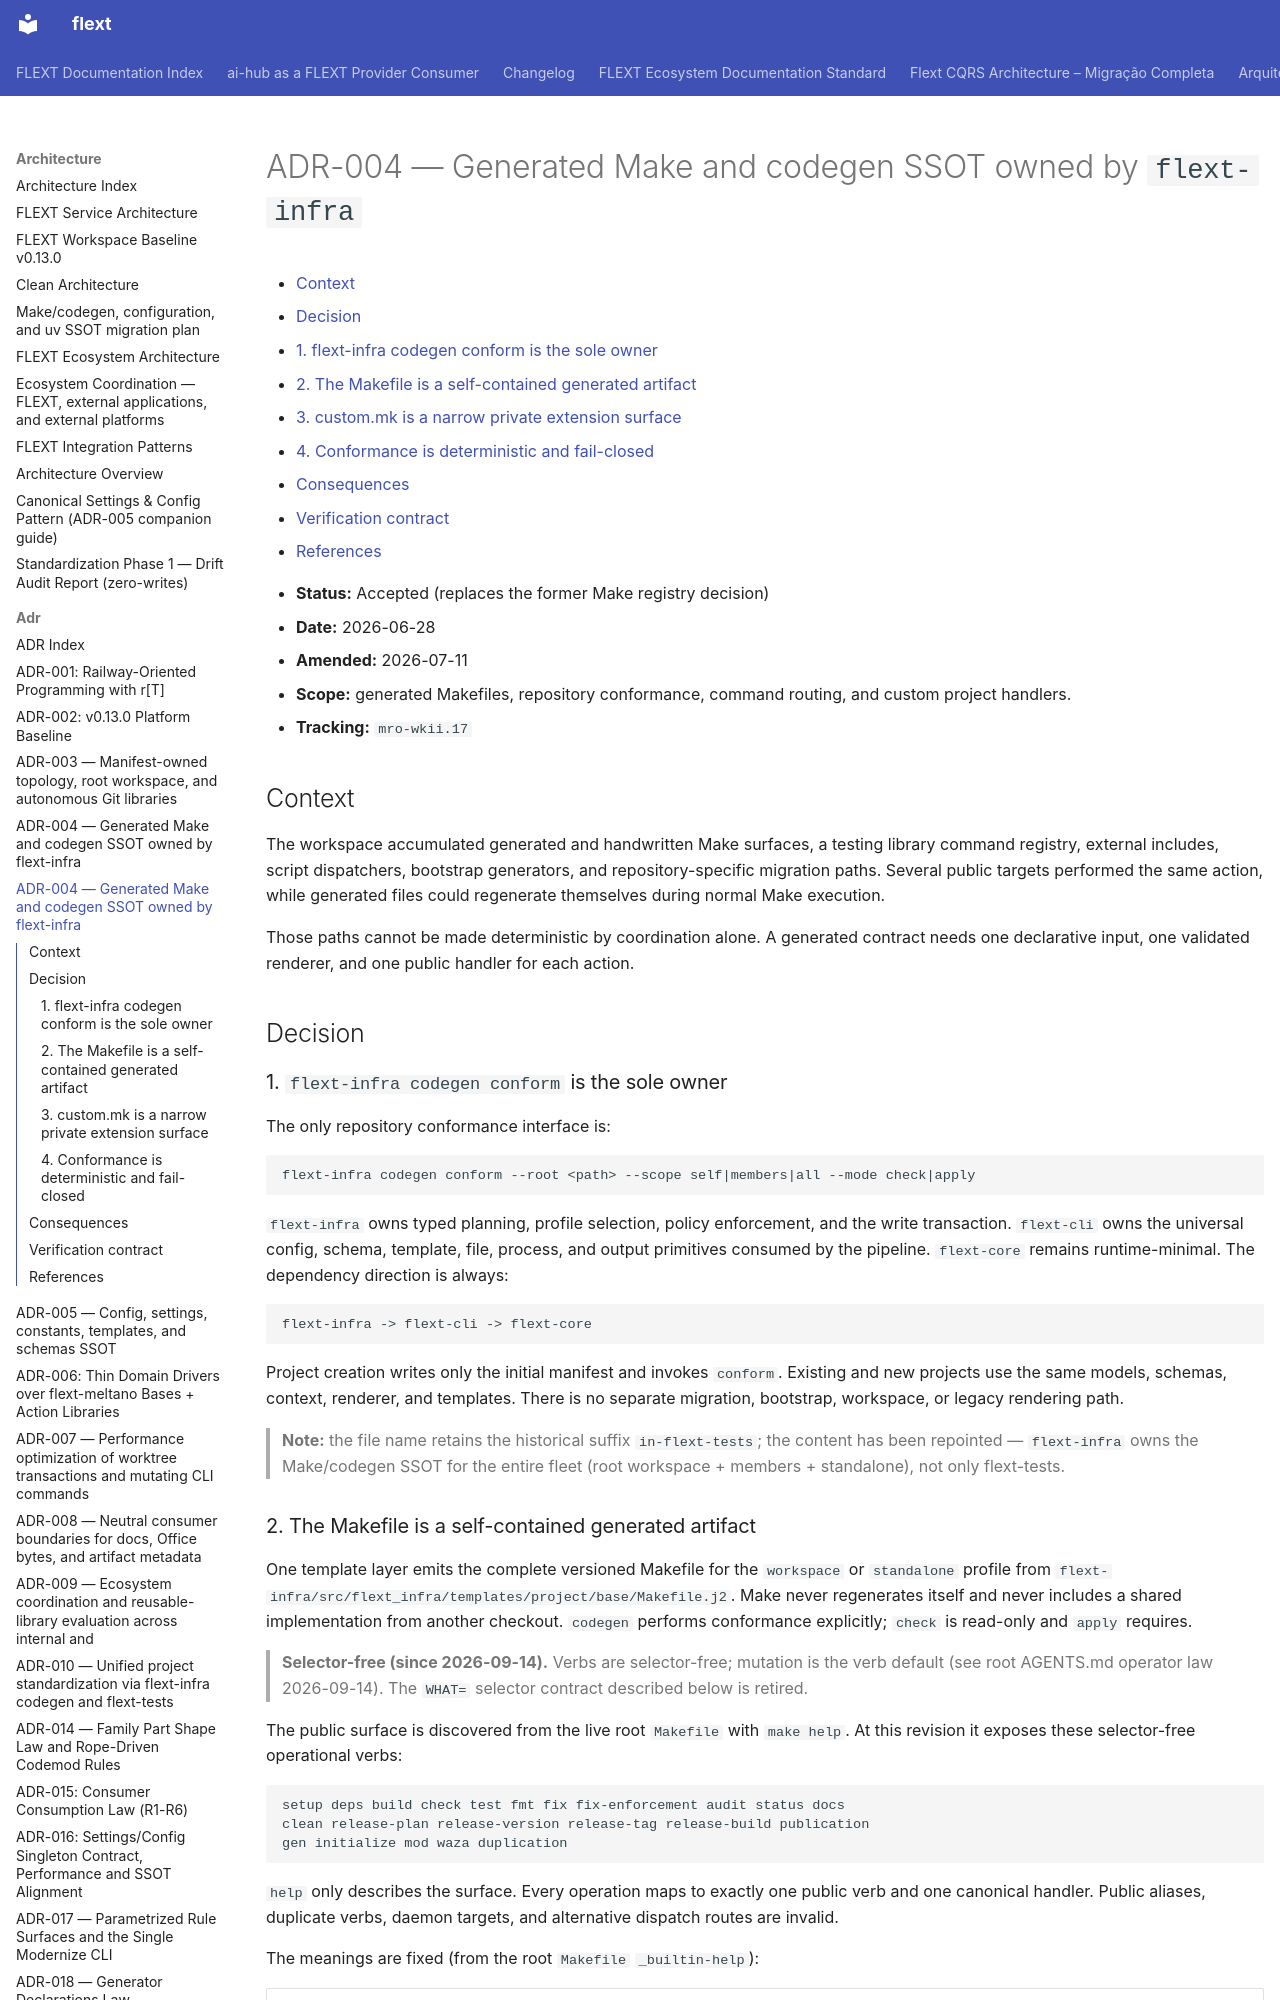

repository: flext-sh/flext · page: architecture/adr/004-generic-make-framework-in-flext-tests/index.html · generator: mkdocs

# ADR-004 — Generated Make and codegen SSOT owned by `flext-infra`

<!-- TOC START -->

- [Context](#context)
- [Decision](#decision)
  - [1. flext-infra codegen conform is the sole owner](#1-flext-infra-codegen-conform-is-the-sole-owner)
  - [2. The Makefile is a self-contained generated artifact](#2-the-makefile-is-a-self-contained-generated-artifact)
  - [3. custom.mk is a narrow private extension surface](#3-custommk-is-a-narrow-private-extension-surface)
  - [4. Conformance is deterministic and fail-closed](#4-conformance-is-deterministic-and-fail-closed)
- [Consequences](#consequences)
- [Verification contract](#verification-contract)
- [References](#references)

<!-- TOC END -->

- **Status:** Accepted (replaces the former Make registry decision)
- **Date:** 2026-06-28
- **Amended:** 2026-07-11
- **Scope:** generated Makefiles, repository conformance, command routing, and custom
  project handlers.
- **Tracking:** `mro-wkii.17`

<!-- mro-wkii.17.6 (agent: codex) — replace competing Make owners with the single conform pipeline. -->

## Context

The workspace accumulated generated and handwritten Make surfaces, a testing library
command registry, external includes, script dispatchers, bootstrap generators, and
repository-specific migration paths. Several public targets performed the same action,
while generated files could regenerate themselves during normal Make execution.

Those paths cannot be made deterministic by coordination alone. A generated contract
needs one declarative input, one validated renderer, and one public handler for each
action.

## Decision

### 1. `flext-infra codegen conform` is the sole owner

The only repository conformance interface is:

```text
flext-infra codegen conform --root <path> --scope self|members|all --mode check|apply
```

`flext-infra` owns typed planning, profile selection, policy enforcement, and the write
transaction. `flext-cli` owns the universal config, schema, template, file, process, and
output primitives consumed by the pipeline. `flext-core` remains runtime-minimal. The
dependency direction is always:

```text
flext-infra -> flext-cli -> flext-core
```

Project creation writes only the initial manifest and invokes `conform`. Existing and
new projects use the same models, schemas, context, renderer, and templates. There is no
separate migration, bootstrap, workspace, or legacy rendering path.

> **Note:** the file name retains the historical suffix `in-flext-tests`; the content
> has been repointed — `flext-infra` owns the Make/codegen SSOT for the entire fleet
> (root workspace + members + standalone), not only flext-tests.
